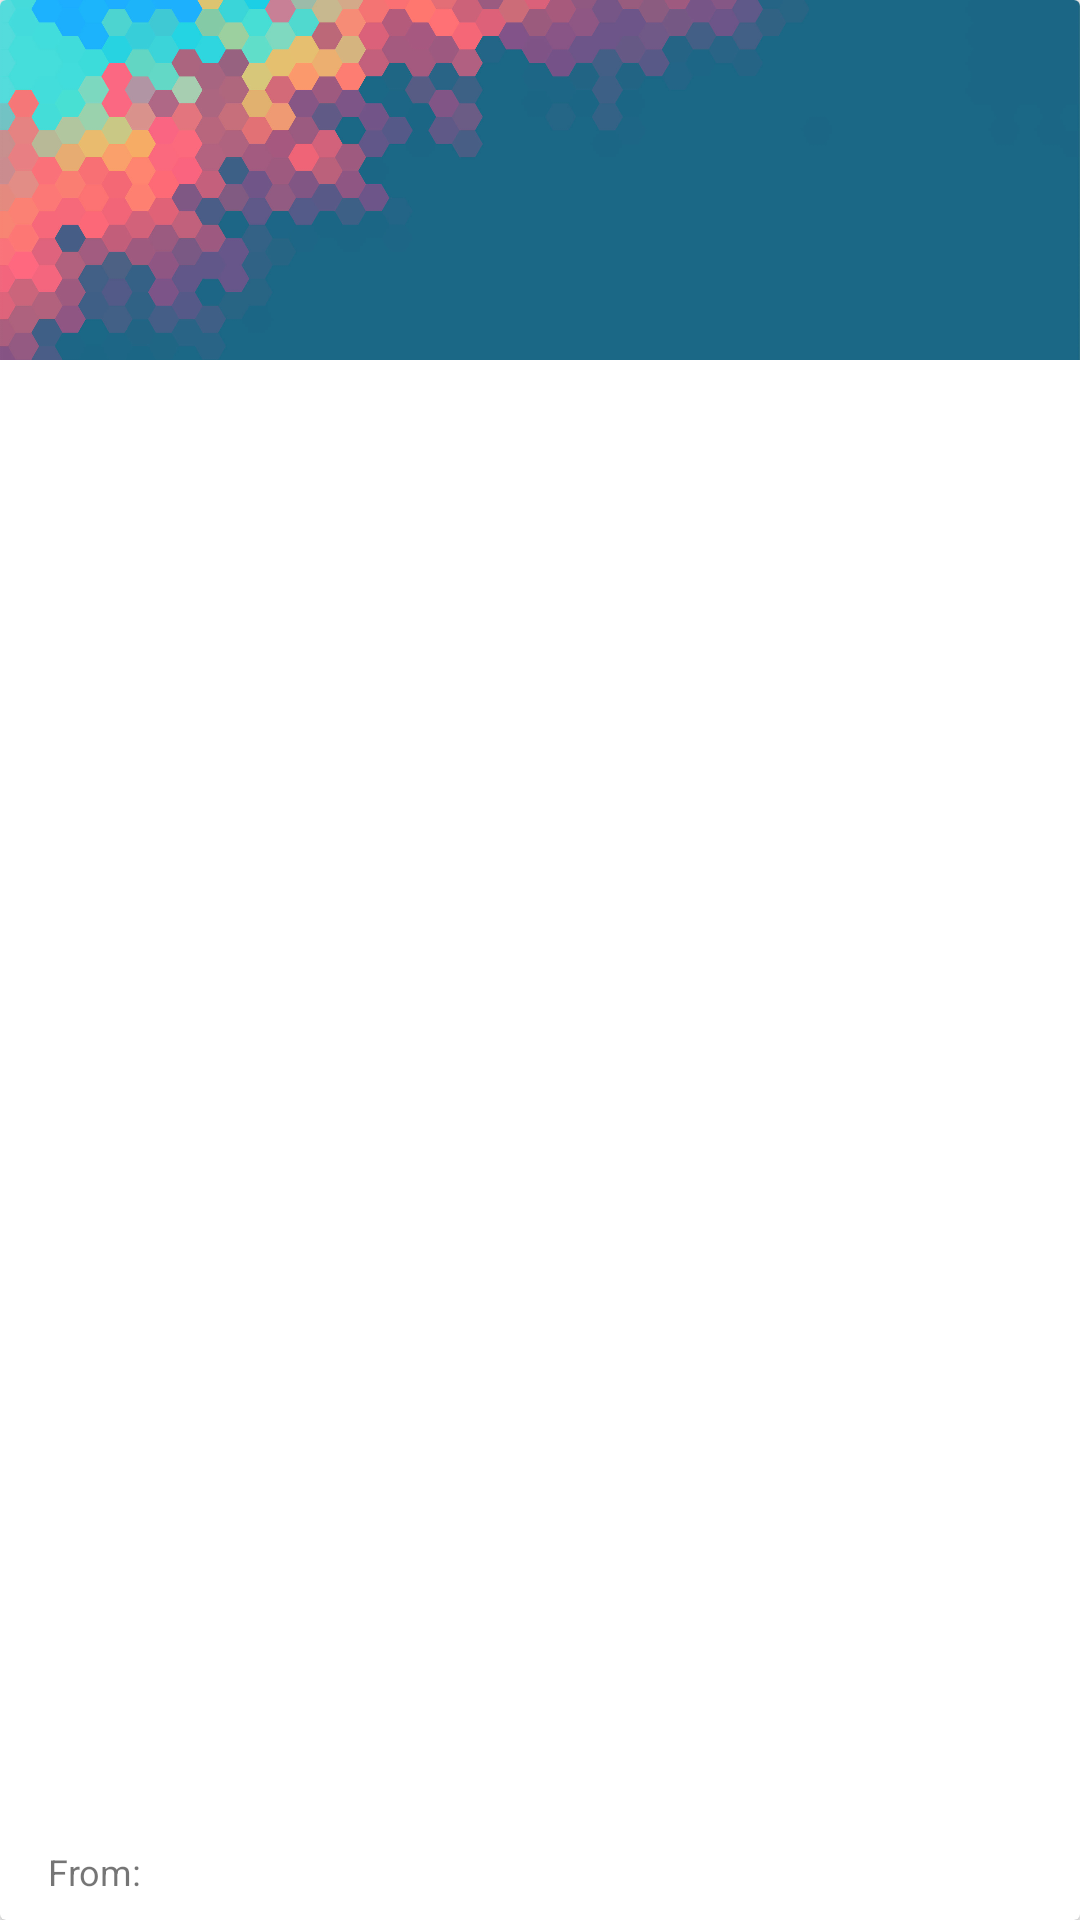

Write the Android layout XML for this screen, with the resource values it uses.
<!-- AndroidManifest.xml: application theme AppTheme -->
<!-- res/layout/new_item_layout.xml -->
<?xml version="1.0" encoding="utf-8"?>
<androidx.cardview.widget.CardView xmlns:android="http://schemas.android.com/apk/res/android"
    xmlns:app="http://schemas.android.com/apk/res-auto"
    xmlns:tools="http://schemas.android.com/tools"
    android:id="@+id/newsCardContainer"
    android:layout_width="match_parent"
    android:layout_height="280dp"
    android:layout_marginStart="8dp"
    android:layout_marginTop="16dp"
    android:layout_marginEnd="8dp">

    <androidx.constraintlayout.widget.ConstraintLayout
        android:id="@+id/newsContentContainer"
        android:layout_width="match_parent"
        android:layout_height="match_parent">


        <ImageView
            android:id="@+id/newImage"
            android:layout_width="wrap_content"
            android:layout_height="120dp"
            android:contentDescription="@string/image_from_the_news"
            android:scaleType="centerCrop"
            app:layout_constraintEnd_toEndOf="parent"
            app:layout_constraintStart_toStartOf="parent"
            app:layout_constraintTop_toTopOf="parent"
            app:srcCompat="@drawable/image_place_holder" />

        <TextView
            android:id="@+id/newTitle"
            android:layout_width="0dp"
            android:layout_height="wrap_content"
            android:layout_marginStart="16dp"
            android:layout_marginTop="16dp"
            android:layout_marginEnd="16dp"
            android:ellipsize="end"
            android:maxLines="1"
            android:textStyle="bold"
            app:layout_constraintEnd_toStartOf="@+id/newDate"
            app:layout_constraintStart_toStartOf="parent"
            app:layout_constraintTop_toBottomOf="@+id/newImage"
            tools:text="Title" />

        <TextView
            android:id="@+id/newContent"
            android:layout_width="0dp"
            android:layout_height="wrap_content"
            android:layout_marginTop="8dp"
            android:layout_marginEnd="16dp"
            android:ellipsize="end"
            android:maxLength="400"
            android:maxLines="5"
            app:layout_constraintBottom_toTopOf="@+id/newFromLabel"
            app:layout_constraintEnd_toEndOf="parent"
            app:layout_constraintStart_toStartOf="@+id/newTitle"
            app:layout_constraintTop_toBottomOf="@+id/newTitle"
            tools:text="Contenido " />

        <TextView
            android:id="@+id/newDate"
            android:layout_width="wrap_content"
            android:layout_height="wrap_content"
            android:layout_marginEnd="16dp"
            android:textSize="12sp"
            app:layout_constraintBottom_toTopOf="@+id/newTitle"
            app:layout_constraintEnd_toEndOf="parent"
            app:layout_constraintTop_toBottomOf="@+id/newTitle"
            tools:text="3 hours ago" />

        <TextView
            android:id="@+id/newFromLabel"
            android:layout_width="wrap_content"
            android:layout_height="wrap_content"
            android:layout_marginStart="16dp"
            android:layout_marginBottom="8dp"
            android:text="@string/new_from_label"
            android:textSize="12sp"
            app:layout_constraintBottom_toBottomOf="parent"
            app:layout_constraintStart_toStartOf="parent" />

        <TextView
            android:id="@+id/newSource"
            android:layout_width="wrap_content"
            android:layout_height="wrap_content"
            android:textSize="12sp"
            app:layout_constraintBottom_toTopOf="@+id/newFromLabel"
            app:layout_constraintStart_toEndOf="@+id/newFromLabel"
            app:layout_constraintTop_toBottomOf="@+id/newFromLabel"
            tools:text="BBC news" />
    </androidx.constraintlayout.widget.ConstraintLayout>

</androidx.cardview.widget.CardView>
<!-- resources referenced by this layout -->
<resources>
  <!-- drawable image_place_holder: png bitmap (drawable, 625208 bytes) -->
  <string name="image_from_the_news">Image from the news</string>
  <string name="new_from_label">From: </string>
  <style name="AppTheme" parent="Theme.AppCompat.Light">
          
          <item name="colorPrimary">@color/primaryLight</item>
          <item name="colorPrimaryDark">@color/primaryDark</item>
          <item name="colorAccent">@color/accentColor</item>
      </style>
</resources>
